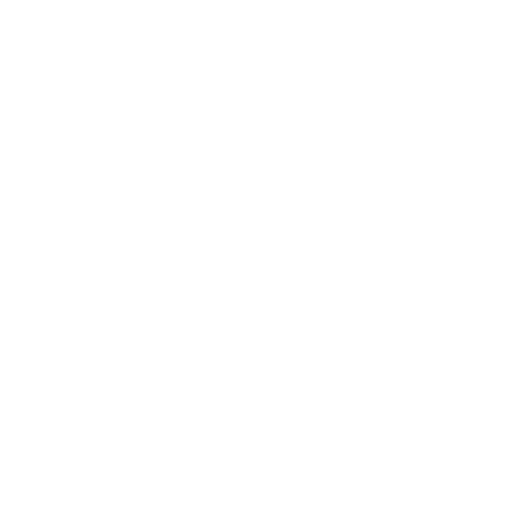
t = 0.00 s
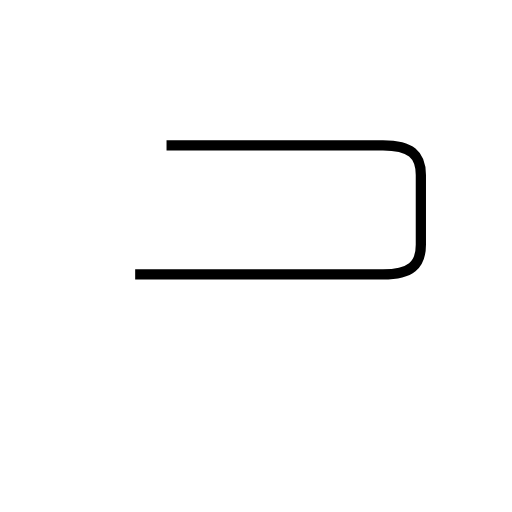
t = 1.89 s
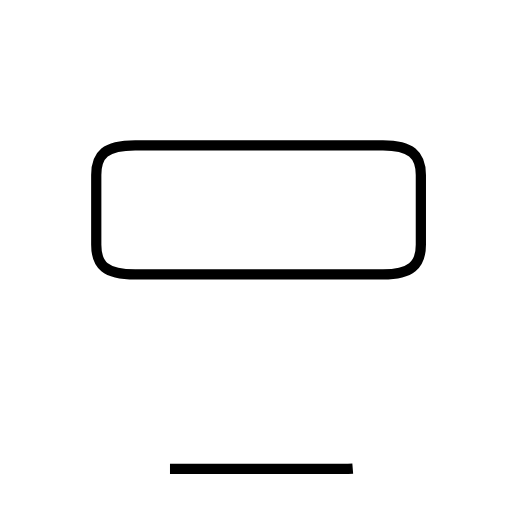
t = 3.06 s
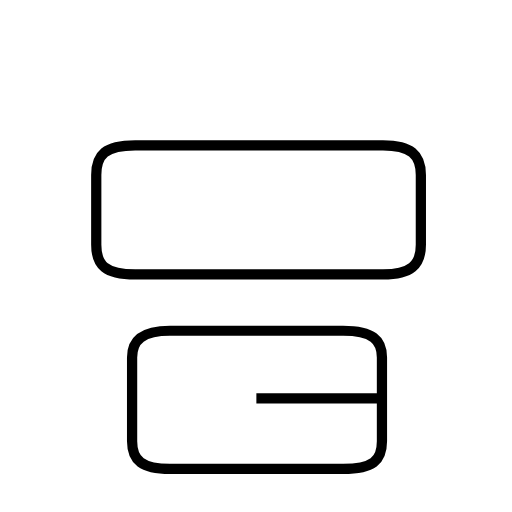
t = 5.02 s
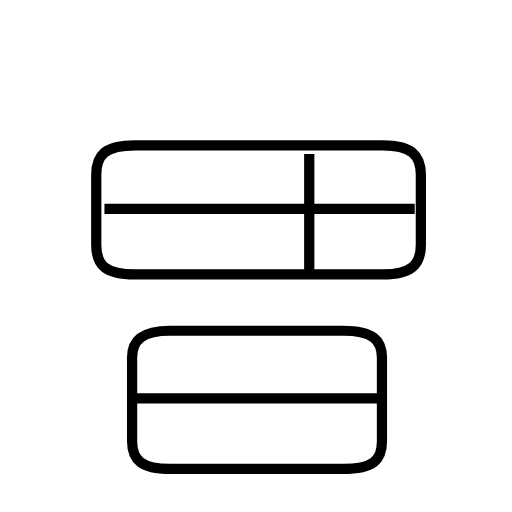
t = 6.63 s
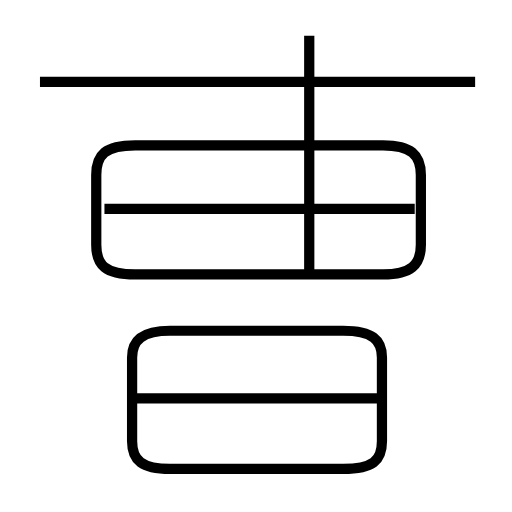
t = 8.25 s

The animated SVG that drew these frames (rendered in a browser with its animation timeline set to each time). Animation: 6 SMIL elements (animate=6); one cycle of 8.25 s.

<?xml version='1.0' encoding='utf-8'?>
<svg viewBox="0.0 -6.0 50.0 50.0" version="1.1" xmlns="http://www.w3.org/2000/svg"><rect x="-1000" y="-1000" width="2000" height="2000" stroke="white" fill="white" /><g style="fill:none;stroke:#000000;stroke-width:1"><path d="M 13.2 -17.2 L 37.4 -17.2 C 40.1 -17.2 41.1 -18.1 41.1 -20.1 L 41.1 -26.9 C 41.1 -28.9 40.1 -29.8 37.4 -29.8 L 13.2 -29.8 C 10.3 -29.8 9.4 -28.9 9.4 -26.9 L 9.4 -20.1 C 9.4 -18.1 10.3 -17.2 13.2 -17.2 Z " transform="translate(0.0 38.0)" stroke-dasharray="83.9889598578112" stroke-dashoffset="83.9889598578112"><animate attributeName="stroke-dashoffset" from="83.9889598578112" to="0" dur="2.519668795734336s" begin="0s; anim_end.end" fill="freeze" id="anim0" /></path><path d="M 16.6 1.8 L 33.5 1.8 C 36.4 1.8 37.3 1.0 37.3 -0.9 L 37.3 -9.1 C 37.3 -10.8 36.4 -11.7 33.5 -11.7 L 16.6 -11.7 C 13.9 -11.7 12.9 -10.8 12.9 -9.1 L 12.9 -0.9 C 12.9 1.0 13.9 1.8 16.6 1.8 Z " transform="translate(0.0 38.0)" stroke-dasharray="71.38089892703108" stroke-dashoffset="71.38089892703108"><animate attributeName="stroke-dashoffset" from="71.38089892703108" to="0" dur="2.1414269678109323s" begin="anim0.end" fill="freeze" id="anim1" /></path><path d="M 36.9 -5.1 L 13.2 -5.1 " transform="translate(0.0 38.0)" stroke-dasharray="23.7" stroke-dashoffset="23.7"><animate attributeName="stroke-dashoffset" from="23.7" to="0" dur="0.711s" begin="anim1.end" fill="freeze" id="anim2" /></path><path d="M 40.5 -23.6 L 10.2 -23.6 " transform="translate(0.0 38.0)" stroke-dasharray="30.3" stroke-dashoffset="30.3"><animate attributeName="stroke-dashoffset" from="30.3" to="0" dur="0.909s" begin="anim2.end" fill="freeze" id="anim3" /></path><path d="M 30.2 -17.4 L 30.2 -40.5 " transform="translate(0.0 38.0)" stroke-dasharray="23.1" stroke-dashoffset="23.1"><animate attributeName="stroke-dashoffset" from="23.1" to="0" dur="0.6930000000000001s" begin="anim3.end" fill="freeze" id="anim4" /></path><path d="M 46.4 -36.0 L 3.9 -36.0" transform="translate(0.0 38.0)" stroke-dasharray="42.5" stroke-dashoffset="42.5"><animate attributeName="stroke-dashoffset" from="42.5" to="0" dur="1.275s" begin="anim4.end" fill="freeze" id="anim_end" /></path></g></svg>
